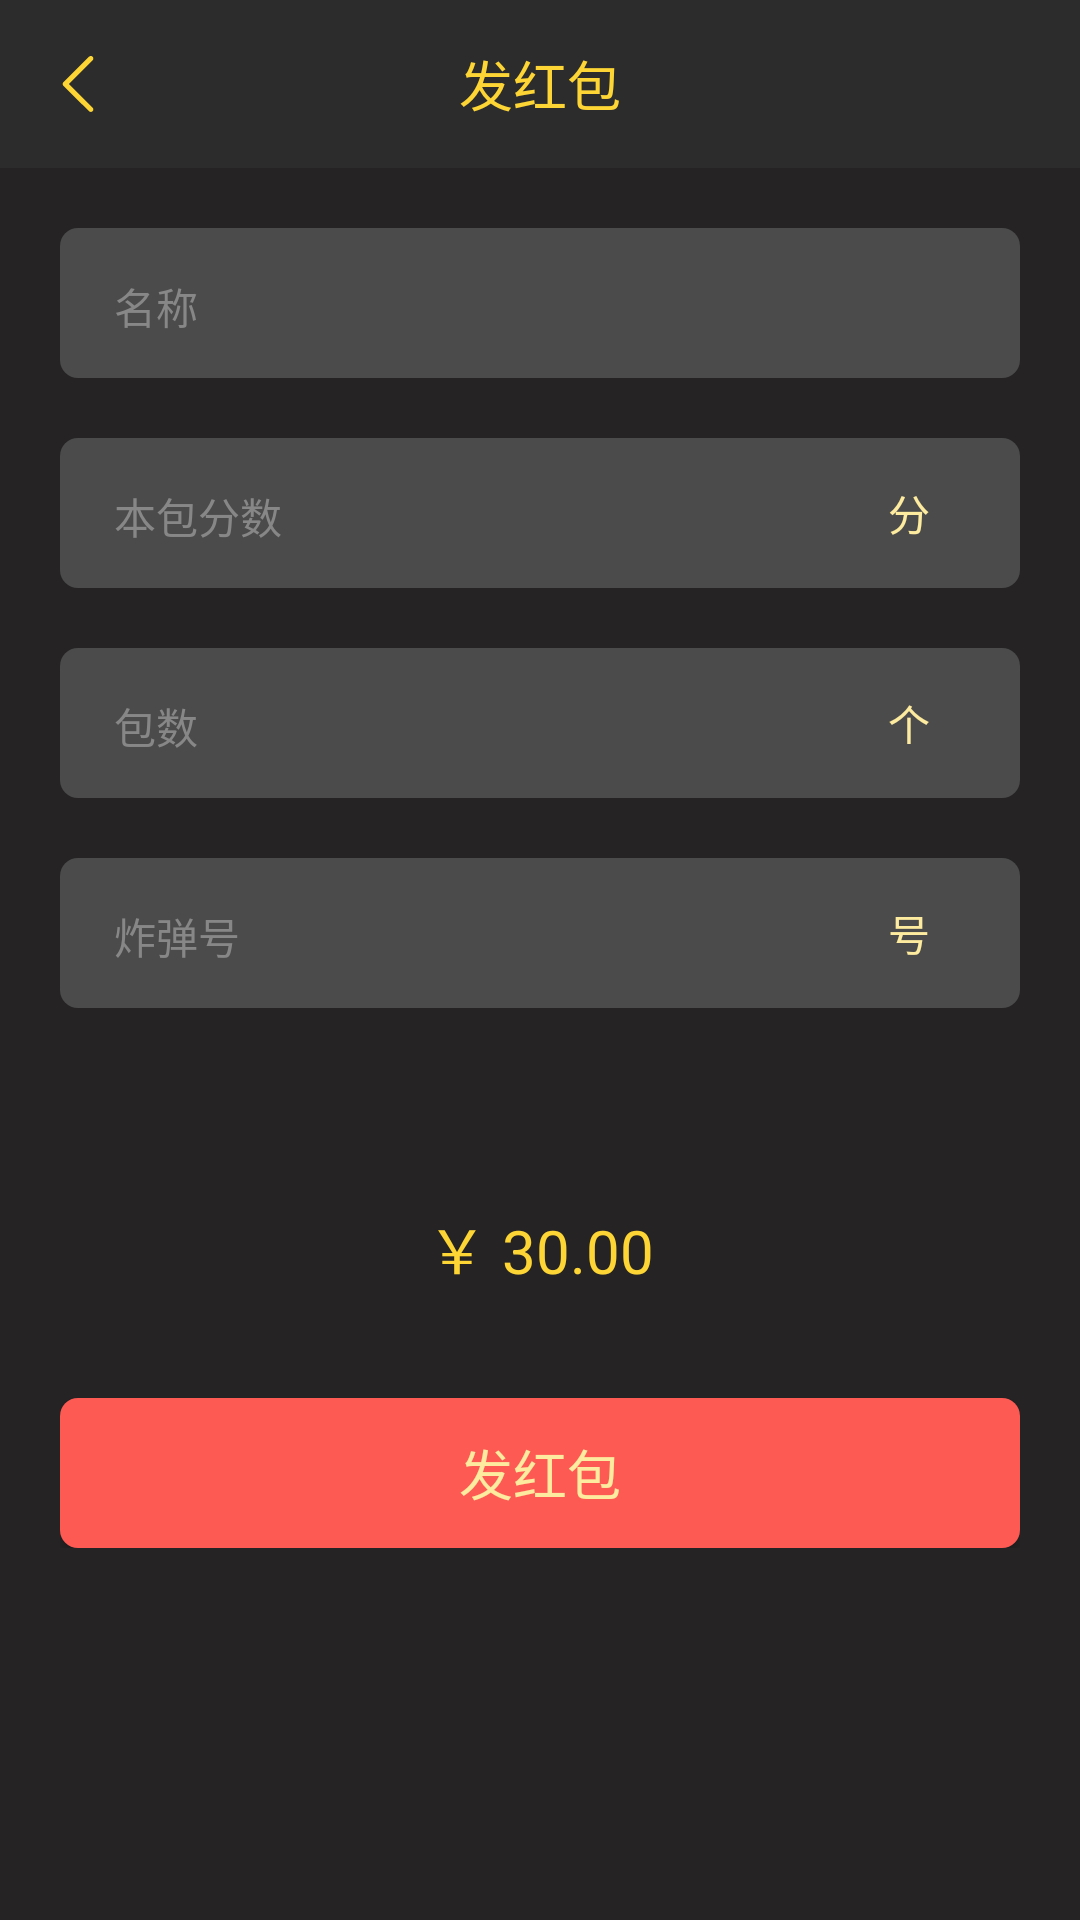

Write the Android layout XML for this screen, with the resource values it uses.
<!-- AndroidManifest.xml: activity theme BaseTheme -->
<!-- res/layout/activity_send_red_packet.xml -->
<?xml version="1.0" encoding="utf-8"?>
<LinearLayout xmlns:android="http://schemas.android.com/apk/res/android"
    android:layout_width="match_parent"
    android:layout_height="match_parent"
    android:background="@color/websocketim_colorPrimaryDark"
    android:orientation="vertical">

    <RelativeLayout
        android:id="@+id/top_bar"
        android:layout_width="match_parent"
        android:layout_height="@dimen/websocketim_height_top_bar"
        android:background="@color/websocketim_colorPrimary">

        <ImageView
            android:id="@+id/back"
            android:layout_width="40dp"
            android:layout_height="40dp"
            android:layout_centerVertical="true"
            android:layout_marginLeft="6dp"
            android:contentDescription="@null"
            android:padding="8dp"
            android:scaleType="centerInside"
            android:src="@drawable/socket_icom_back" />

        <TextView
            android:layout_width="wrap_content"
            android:layout_height="match_parent"
            android:layout_centerInParent="true"
            android:gravity="center_vertical"
            android:text="@string/socketim_str_send_redpacket"
            android:textColor="@color/socket_title_color_Dark"
            android:textSize="@dimen/websocketim_top_bar_title_size" />
    </RelativeLayout>

    <LinearLayout
        android:layout_width="match_parent"
        android:layout_height="match_parent"
        android:layout_margin="20dp"
        android:orientation="vertical">

        <LinearLayout
            android:layout_width="match_parent"
            android:layout_height="wrap_content"
            android:orientation="vertical">

            <RelativeLayout
                android:layout_width="match_parent"
                android:layout_height="@dimen/socket_senred_edittext_heigth"
                android:layout_marginBottom="10dp"
                android:background="@drawable/bg_button_gray">

                <EditText
                    android:id="@+id/redname"
                    android:layout_width="match_parent"
                    android:layout_height="match_parent"
                    android:layout_marginLeft="18dp"
                    android:background="@null"
                    android:textCursorDrawable="@drawable/color_cursor"
                    android:gravity="center|left"
                    android:hint="名称"
                    android:paddingTop="2dp"
                    android:singleLine="true"
                    android:textColor="@color/socket_title_color_Dark"
                    android:textColorHint="@color/websocketim_Dark"
                    android:textSize="14sp" />

            </RelativeLayout>

            <RelativeLayout
                android:layout_width="match_parent"
                android:layout_height="@dimen/socket_senred_edittext_heigth"
                android:layout_marginBottom="10dp"
                android:layout_marginTop="10dp"
                android:background="@drawable/bg_button_gray">

                <EditText
                    android:id="@+id/redpoint"
                    android:layout_width="match_parent"
                    android:layout_height="match_parent"
                    android:layout_marginLeft="18dp"
                    android:layout_toLeftOf="@+id/fen"
                    android:background="@null"
                    android:inputType="number"
                    android:textCursorDrawable="@drawable/color_cursor"
                    android:gravity="center|left"
                    android:hint="本包分数"
                    android:paddingTop="2dp"
                    android:singleLine="true"
                    android:textColor="@color/socket_title_color_Dark"
                    android:textColorHint="@color/websocketim_Dark"
                    android:textSize="14sp" />

                <TextView
                    android:id="@+id/fen"
                    android:layout_width="wrap_content"
                    android:layout_height="match_parent"
                    android:layout_alignParentRight="true"
                    android:layout_marginLeft="20dp"
                    android:layout_marginRight="30dp"
                    android:gravity="center"
                    android:textColor="@color/socket_text_colorPrimary"
                    android:textSize="14sp"
                    android:text="分"/>

            </RelativeLayout>

            <RelativeLayout
                android:layout_width="match_parent"
                android:layout_height="@dimen/socket_senred_edittext_heigth"
                android:layout_marginBottom="10dp"
                android:layout_marginTop="10dp"
                android:background="@drawable/bg_button_gray">

                <EditText
                    android:id="@+id/rednumber"
                    android:layout_width="match_parent"
                    android:layout_height="match_parent"
                    android:layout_marginLeft="18dp"
                    android:layout_toLeftOf="@+id/ge"
                    android:background="@null"
                    android:inputType="number"
                    android:textCursorDrawable="@drawable/color_cursor"
                    android:gravity="center|left"
                    android:hint="包数"
                    android:paddingTop="2dp"
                    android:singleLine="true"
                    android:textColor="@color/socket_title_color_Dark"
                    android:textColorHint="@color/websocketim_Dark"
                    android:textSize="14sp" />

                <TextView
                    android:id="@+id/ge"
                    android:layout_width="wrap_content"
                    android:layout_height="match_parent"
                    android:layout_alignParentRight="true"
                    android:layout_marginLeft="20dp"
                    android:layout_marginRight="30dp"
                    android:gravity="center"
                    android:textColor="@color/socket_text_colorPrimary"
                    android:textSize="14sp"
                    android:text="个"/>

            </RelativeLayout>

            <RelativeLayout
                android:layout_width="match_parent"
                android:layout_height="@dimen/socket_senred_edittext_heigth"
                android:layout_marginTop="10dp"
                android:background="@drawable/bg_button_gray">

                <EditText
                    android:id="@+id/redbomb"
                    android:layout_width="match_parent"
                    android:layout_height="match_parent"
                    android:layout_marginLeft="18dp"
                    android:layout_toLeftOf="@+id/hao"
                    android:background="@null"
                    android:inputType="number"
                    android:textCursorDrawable="@drawable/color_cursor"
                    android:gravity="center|left"
                    android:hint="炸弹号"
                    android:paddingTop="2dp"
                    android:singleLine="true"
                    android:textColor="@color/socket_title_color_Dark"
                    android:textColorHint="@color/websocketim_Dark"
                    android:textSize="14sp" />

                <TextView
                    android:id="@+id/hao"
                    android:layout_width="wrap_content"
                    android:layout_height="match_parent"
                    android:layout_alignParentRight="true"
                    android:layout_marginLeft="20dp"
                    android:layout_marginRight="30dp"
                    android:gravity="center"
                    android:textColor="@color/socket_text_colorPrimary"
                    android:textSize="14sp"
                    android:text="号"/>

            </RelativeLayout>

        </LinearLayout>

        <RelativeLayout
            android:layout_width="match_parent"
            android:layout_height="wrap_content">

            <TextView
                android:id="@+id/redmoney"
                android:layout_width="200dp"
                android:layout_height="60dp"
                android:layout_centerHorizontal="true"
                android:layout_marginTop="50dp"
                android:gravity="center"
                android:text="￥ 30.00"
                android:textColor="@color/socket_title_color_Dark"
                android:textSize="20sp" />

            <Button
                android:id="@+id/sendRed"
                android:layout_width="match_parent"
                android:layout_height="@dimen/socket_button_heigth"
                android:layout_below="@+id/redmoney"
                android:layout_marginTop="20dp"
                android:background="@drawable/bg_button_red"
                android:gravity="center"
                android:text="@string/socketim_str_send_redpacket"
                android:textColor="@color/socket_text_colorPrimary"
                android:textSize="@dimen/socket_button_text_size" />

        </RelativeLayout>
    </LinearLayout>

</LinearLayout>
<!-- resources referenced by this layout -->
<resources>
  <color name="socket_text_colorPrimary">#fdeb9f</color>
  <color name="socket_title_color_Dark">#fdd635</color>
  <color name="websocketim_Dark">#878787</color>
  <color name="websocketim_colorPrimary">#2d2c2c</color>
  <color name="websocketim_colorPrimaryDark">#252323</color>
  <dimen name="socket_button_heigth">50dp</dimen>
  <dimen name="socket_button_text_size">18sp</dimen>
  <dimen name="socket_senred_edittext_heigth">50dp</dimen>
  <dimen name="websocketim_height_top_bar">56dp</dimen>
  <dimen name="websocketim_top_bar_title_size">18sp</dimen>
  <!-- drawable bg_button_gray (drawable) -->
  <?xml version="1.0" encoding="utf-8"?>
  <shape xmlns:android="http://schemas.android.com/apk/res/android">
  
      <corners android:radius="@dimen/socket_button_radius"/>
  
      <solid android:color="@color/socket_button_bg_gray"/>
  
  </shape>
  <!-- drawable bg_button_red (drawable) -->
  <?xml version="1.0" encoding="utf-8"?>
  <shape xmlns:android="http://schemas.android.com/apk/res/android">
  
      <corners android:radius="@dimen/socket_button_radius"/>
  
      <solid android:color="@color/socket_red_packet_bg_red"/>
  
  </shape>
  <!-- drawable color_cursor (drawable) -->
  <?xml version="1.0" encoding="utf-8"?>
  <shape xmlns:android="http://schemas.android.com/apk/res/android">
  
      <size android:width="1dp"/>
  
      <solid android:color="@color/socket_title_color_Dark"/>
  
  </shape>
  <!-- drawable socket_icom_back: png bitmap (drawable-xxhdpi, 530 bytes) -->
  <string name="socketim_str_send_redpacket">发红包</string>
  <style name="BaseTheme" parent="Theme.AppCompat.DayNight.NoActionBar">
          <item name="colorPrimary">@color/colorPrimary</item>
          <item name="colorPrimaryDark">@color/colorPrimaryDark</item>
          <item name="colorAccent">@color/colorAccent</item>
          <item name="android:windowIsTranslucent">true</item>
      </style>
  <dimen name="socket_button_radius">6dp</dimen>
  <color name="socket_button_bg_gray">#4b4b4b</color>
  <color name="socket_red_packet_bg_red">#fd5a54</color>
  <color name="colorPrimary">#2d2c2c</color>
  <color name="colorPrimaryDark">#252323</color>
  <color name="colorAccent">#201f1f</color>
</resources>
